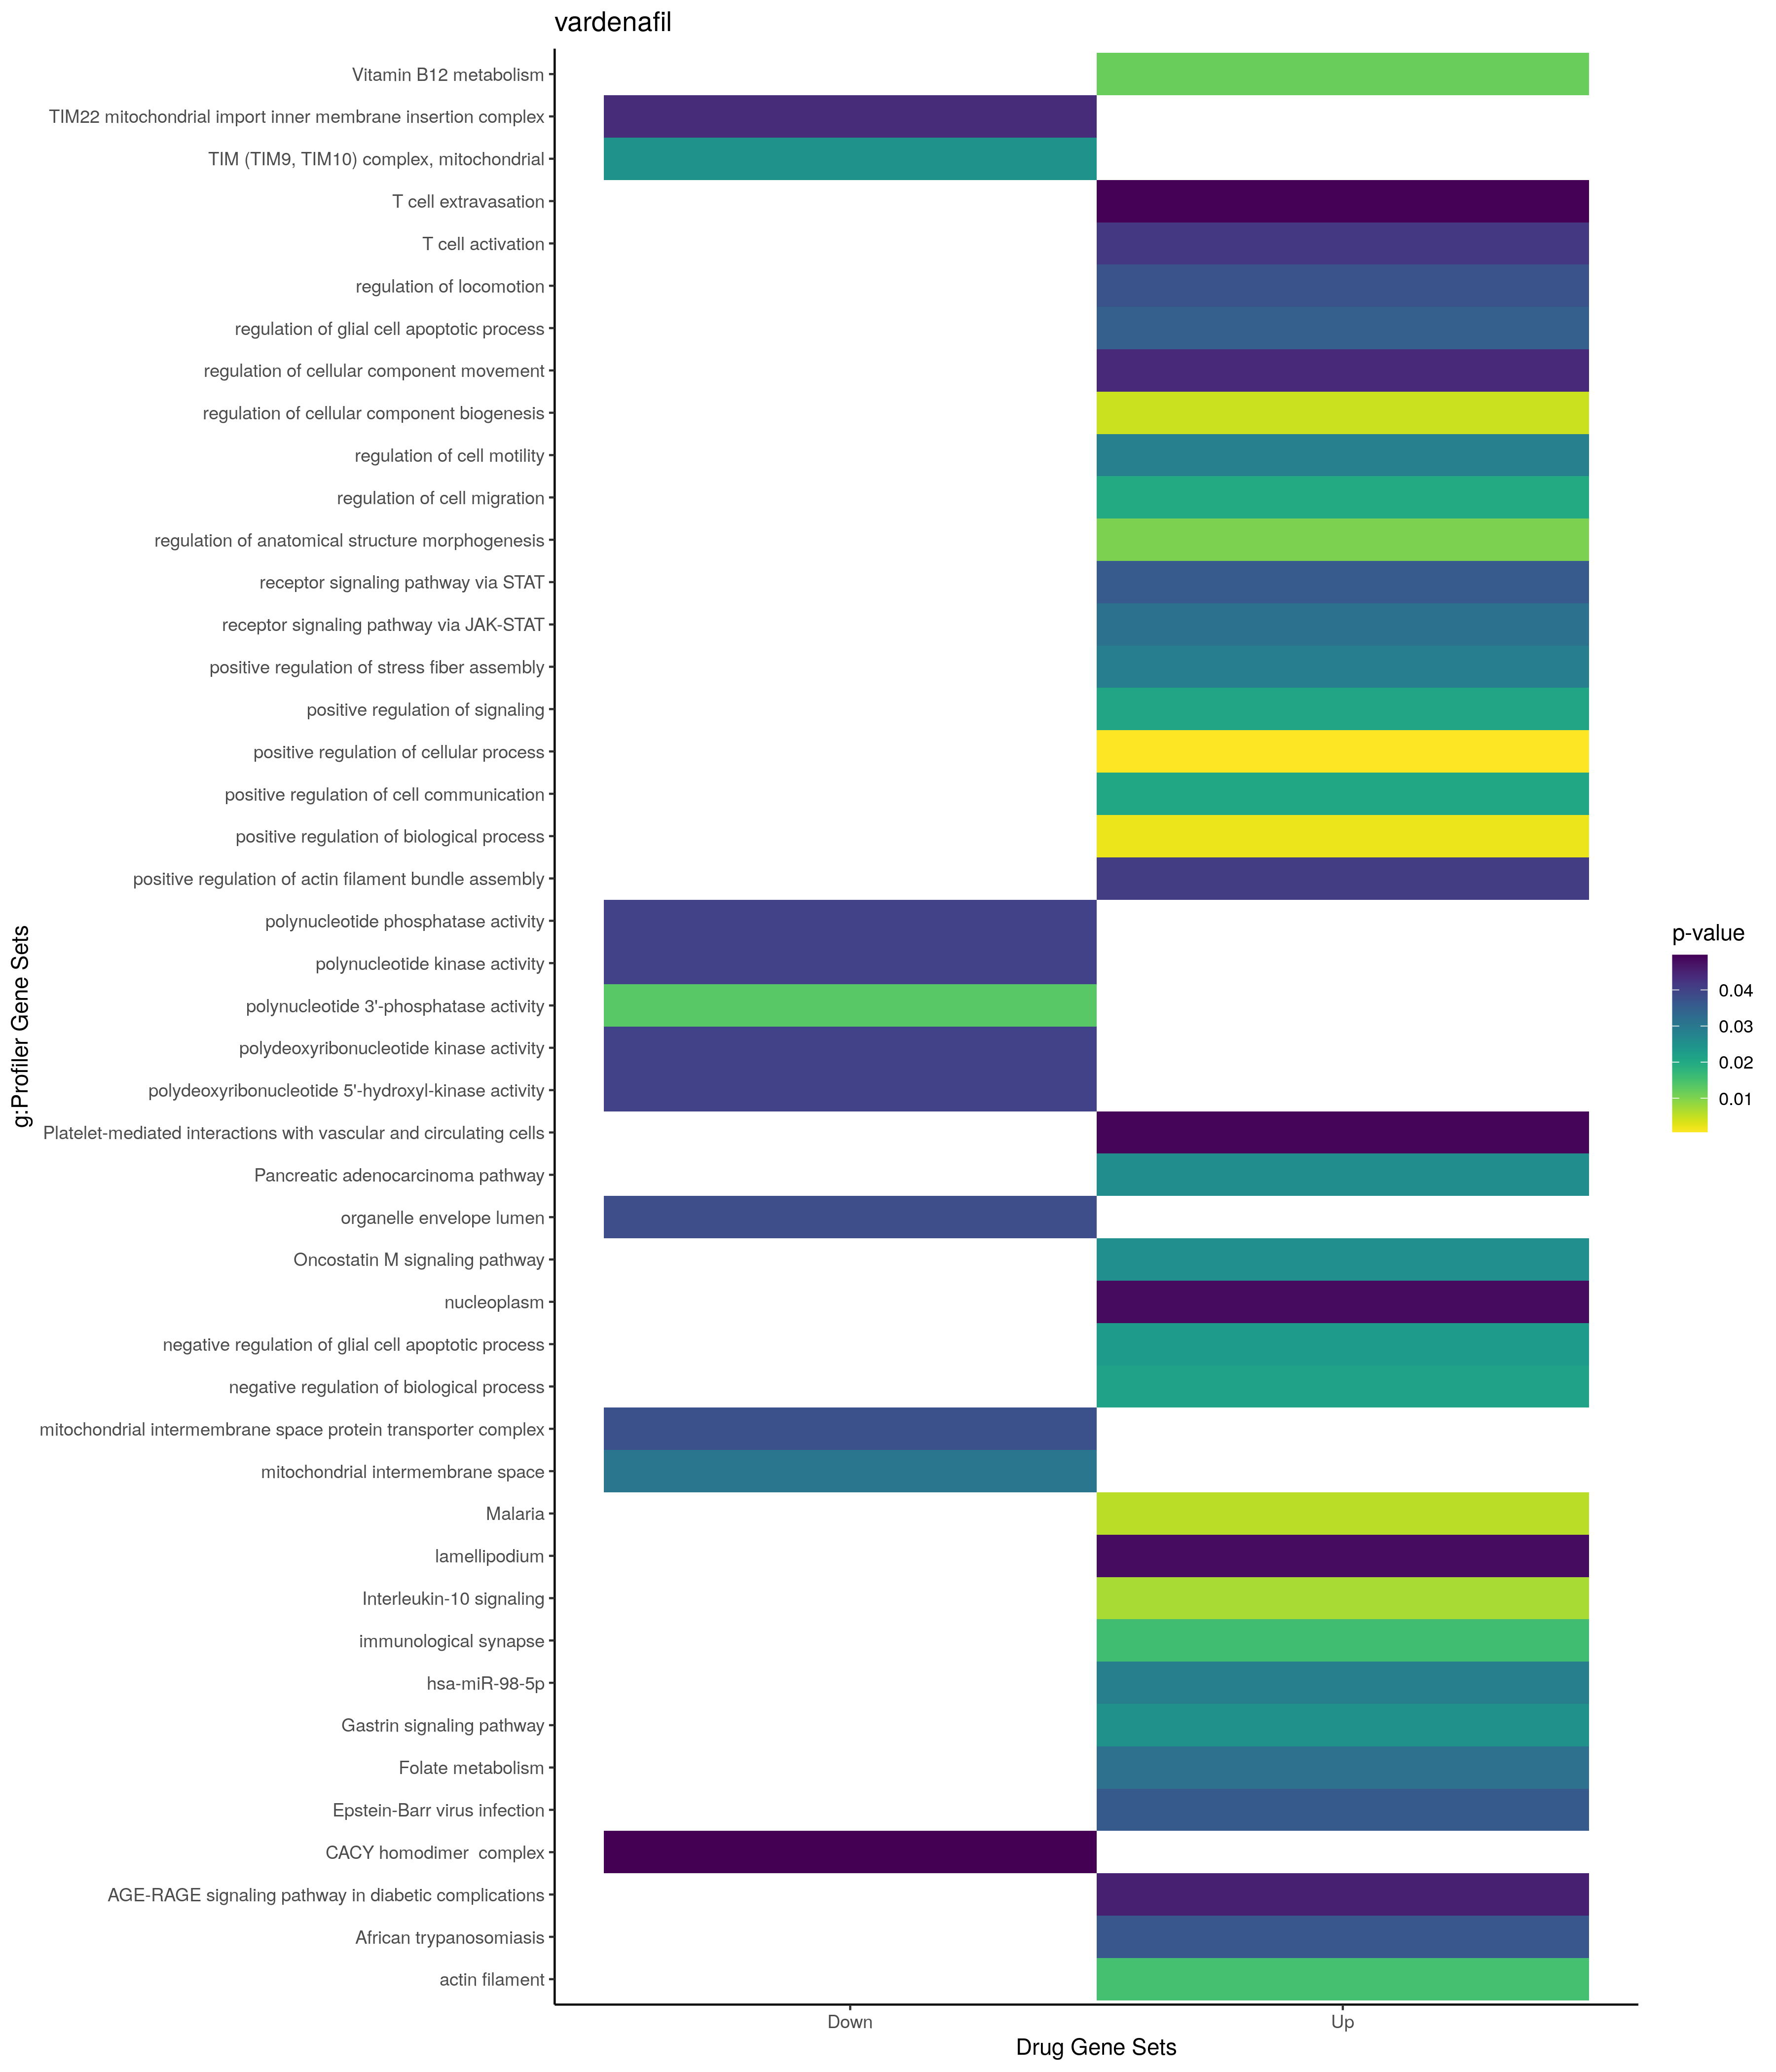

Source data for this figure (header and first rows):
; query; significant; p_value; term_size; query_size; intersection_size; precision; recall; term_id; source; term_name; effective_domain_size; source_order; set
1; query_1; TRUE; 0,000643498534805986; 5687; 14; 13; 0,928571428571429; 0,00228591524529629; GO:0048522; GO:BP; positive regulation of cellular process; 21100; 14844; Up
2; query_1; TRUE; 0,00201638779276187; 6224; 14; 13; 0,928571428571429; 0,00208868894601542; GO:0048518; GO:BP; positive regulation of biological proces…; 21100; 14840; Up
3; query_1; TRUE; 0,00446033842898833; 946; 16; 7; 0,4375; 0,00739957716701903; GO:0044087; GO:BP; regulation of cellular component biogene…; 21100; 12628; Up
4; query_1; TRUE; 0,0102481720292596; 930; 18; 7; 0,388888888888889; 0,00752688172043011; GO:0022603; GO:BP; regulation of anatomical structure morph…; 21100; 7595; Up
5; query_1; TRUE; 0,0197966096117063; 893; 14; 6; 0,428571428571429; 0,00671892497200448; GO:0030334; GO:BP; regulation of cell migration; 21100; 7813; Up
6; query_1; TRUE; 0,0204518941747341; 1711; 16; 8; 0,5; 0,00467562828755114; GO:0010647; GO:BP; positive regulation of cell communicatio…; 21100; 4792; Up
7; query_1; TRUE; 0,02080830625358; 1715; 16; 8; 0,5; 0,00466472303206997; GO:0023056; GO:BP; positive regulation of signaling; 21100; 7652; Up
8; query_1; TRUE; 0,0214750358613958; 5876; 16; 13; 0,8125; 0,00221238938053097; GO:0048519; GO:BP; negative regulation of biological proces…; 21100; 14841; Up
9; query_1; TRUE; 0,022934890484438; 9; 14; 2; 0,142857142857143; 0,222222222222222; GO:0034351; GO:BP; negative regulation of glial cell apopto…; 21100; 9861; Up
10; query_1; TRUE; 0,0285204544451802; 952; 14; 6; 0,428571428571429; 0,00630252100840336; GO:2000145; GO:BP; regulation of cell motility; 21100; 29369; Up
11; query_1; TRUE; 0,0289718164211081; 53; 3; 2; 0,666666666666667; 0,0377358490566038; GO:0051496; GO:BP; positive regulation of stress fiber asse…; 21100; 15889; Up
12; query_1; TRUE; 0,031123286218844; 166; 21; 4; 0,19047619047619; 0,0240963855421687; GO:0007259; GO:BP; receptor signaling pathway via JAK-STAT; 21100; 3151; Up
13; query_1; TRUE; 0,0350128507349131; 11; 14; 2; 0,142857142857143; 0,181818181818182; GO:0034350; GO:BP; regulation of glial cell apoptotic proce…; 21100; 9860; Up
14; query_1; TRUE; 0,0357798394214843; 172; 21; 4; 0,19047619047619; 0,0232558139534884; GO:0097696; GO:BP; receptor signaling pathway via STAT; 21100; 21915; Up
15; query_1; TRUE; 0,0370888629144367; 997; 14; 6; 0,428571428571429; 0,00601805416248746; GO:0040012; GO:BP; regulation of locomotion; 21100; 11459; Up
16; query_1; TRUE; 0,0410479314374827; 63; 3; 2; 0,666666666666667; 0,0317460317460317; GO:0032233; GO:BP; positive regulation of actin filament bu…; 21100; 8607; Up
17; query_1; TRUE; 0,0418364431089301; 504; 16; 5; 0,3125; 0,00992063492063492; GO:0042110; GO:BP; T cell activation; 21100; 11538; Up
18; query_1; TRUE; 0,0441260919309203; 1028; 14; 6; 0,428571428571429; 0,00583657587548638; GO:0051270; GO:BP; regulation of cellular component movemen…; 21100; 15719; Up
19; query_1; TRUE; 0,0496169433758917; 13; 14; 2; 0,142857142857143; 0,153846153846154; GO:0072683; GO:BP; T cell extravasation; 21100; 20393; Up
20; query_1; TRUE; 0,015205674170798; 114; 3; 2; 0,666666666666667; 0,0175438596491228; GO:0005884; GO:CC; actin filament; 21698; 512; Up
21; query_1; TRUE; 0,0155860205286289; 44; 7; 2; 0,285714285714286; 0,0454545454545455; GO:0001772; GO:CC; immunological synapse; 21698; 189; Up
22; query_1; TRUE; 0,0482698958857023; 203; 3; 2; 0,666666666666667; 0,00985221674876847; GO:0030027; GO:CC; lamellipodium; 21698; 1024; Up
23; query_1; TRUE; 0,0483755345552024; 4215; 22; 12; 0,545454545454545; 0,00284697508896797; GO:0005654; GO:CC; nucleoplasm; 21698; 311; Up
24; query_1; TRUE; 0,00564515583595727; 49; 14; 3; 0,214285714285714; 0,0612244897959184; KEGG:05144; KEGG; Malaria; 7559; 418; Up
25; query_1; TRUE; 0,0360799663662811; 191; 16; 4; 0,25; 0,0209424083769634; KEGG:05169; KEGG; Epstein-Barr virus infection; 7559; 432; Up
26; query_1; TRUE; 0,0365041449092014; 35; 8; 2; 0,25; 0,0571428571428571; KEGG:05143; KEGG; African trypanosomiasis; 7559; 417; Up
27; query_1; TRUE; 0,0454986483018097; 99; 14; 3; 0,214285714285714; 0,0303030303030303; KEGG:04933; KEGG; AGE-RAGE signaling pathway in diabetic c…; 7559; 372; Up
28; query_1; TRUE; 0,0286825488066256; 709; 15; 6; 0,4; 0,00846262341325811; MIRNA:hsa-miR-98-5p; MIRNA; hsa-miR-98-5p; 13650; 2596; Up
29; query_1; TRUE; 0,00694455697885801; 45; 14; 3; 0,214285714285714; 0,0666666666666667; REAC:R-HSA-6783783; REAC; Interleukin-10 signaling; 10770; 1165; Up
30; query_1; TRUE; 0,0117864387961065; 51; 14; 3; 0,214285714285714; 0,0588235294117647; WP:WP1533; WP; Vitamin B12 metabolism; 7364; 13; Up
31; query_1; TRUE; 0,0250309277972041; 112; 2; 2; 1; 0,0178571428571429; WP:WP4659; WP; Gastrin signaling pathway; 7364; 511; Up
32; query_1; TRUE; 0,0254662570497502; 66; 14; 3; 0,214285714285714; 0,0454545454545455; WP:WP2374; WP; Oncostatin M signaling pathway; 7364; 117; Up
33; query_1; TRUE; 0,0258917923304976; 86; 11; 3; 0,272727272727273; 0,0348837209302326; WP:WP4263; WP; Pancreatic adenocarcinoma pathway; 7364; 460; Up
34; query_1; TRUE; 0,0316295534317972; 71; 14; 3; 0,214285714285714; 0,0422535211267606; WP:WP176; WP; Folate metabolism; 7364; 352; Up
35; query_1; TRUE; 0,0490303663852507; 17; 14; 2; 0,142857142857143; 0,117647058823529; WP:WP4462; WP; Platelet-mediated interactions with vasc…; 7364; 719; Up
36; query_1; TRUE; 0,0248387345161591; 2; 1; 1; 1; 0,5; CORUM:623; CORUM; TIM (TIM9, TIM10) complex, mitochondrial; 3627; 343; Down
37; query_1; TRUE; 0,0496774690323082; 1; 4; 1; 0,25; 1; CORUM:1982; CORUM; CACY homodimer  complex; 3627; 868; Down
38; query_1; TRUE; 0,030512617808775; 85; 6; 2; 0,333333333333333; 0,0235294117647059; GO:0005758; GO:CC; mitochondrial intermembrane space; 21698; 402; Down
39; query_1; TRUE; 0,0374692658346883; 6; 1; 1; 1; 0,166666666666667; GO:0042719; GO:CC; mitochondrial intermembrane space protei…; 21698; 2074; Down
40; query_1; TRUE; 0,0381151816353777; 95; 6; 2; 0,333333333333333; 0,0210526315789474; GO:0031970; GO:CC; organelle envelope lumen; 21698; 1441; Down
41; query_1; TRUE; 0,0437141434737981; 7; 1; 1; 1; 0,142857142857143; GO:0042721; GO:CC; TIM22 mitochondrial import inner membran…; 21698; 2076; Down
42; query_1; TRUE; 0,0133548916898104; 1; 2; 1; 0,5; 1; GO:0046403; GO:MF; polynucleotide 3'-phosphatase activity; 20183; 7238; Down
43; query_1; TRUE; 0,040062689900738; 3; 2; 1; 0,5; 0,333333333333333; GO:0046404; GO:MF; polydeoxyribonucleotide 5'-hydroxyl-kina…; 20183; 7239; Down
44; query_1; TRUE; 0,040062689900738; 3; 2; 1; 0,5; 0,333333333333333; GO:0051733; GO:MF; polydeoxyribonucleotide kinase activity; 20183; 9196; Down
45; query_1; TRUE; 0,040062689900738; 3; 2; 1; 0,5; 0,333333333333333; GO:0051734; GO:MF; polynucleotide kinase activity; 20183; 9197; Down
46; query_1; TRUE; 0,040062689900738; 3; 2; 1; 0,5; 0,333333333333333; GO:0098518; GO:MF; polynucleotide phosphatase activity; 20183; 10354; Down
